Run: headless pygame with SDL's dummy video driver; simulated clock (each Clock.tick advances the game by its frame time, no real sleeping); random seed 0; keys injected as events and as key.get_pressed() state; no mouse input.
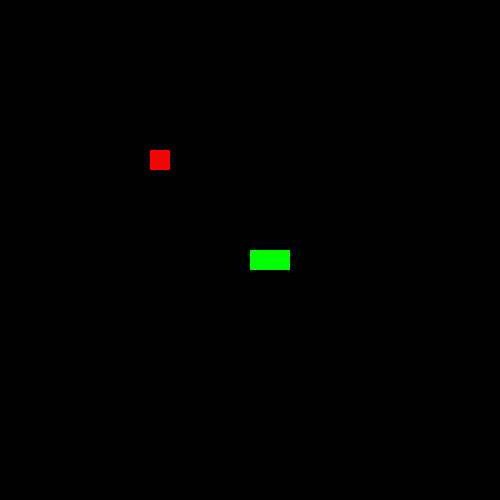
Frame 1 of 4 · flips 1–60 · no input
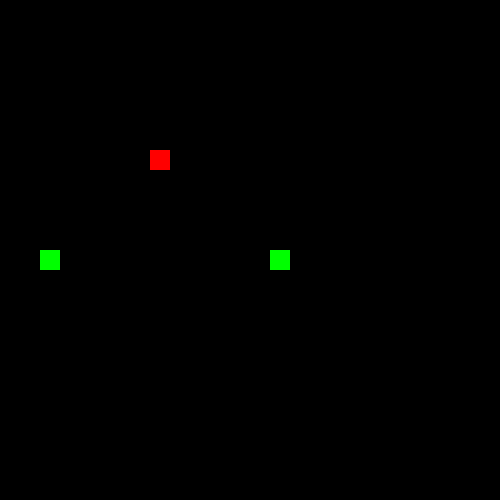
Frame 2 of 4 · flips 61–180 · tapped SPACE, RETURN · held RIGHT (→), D
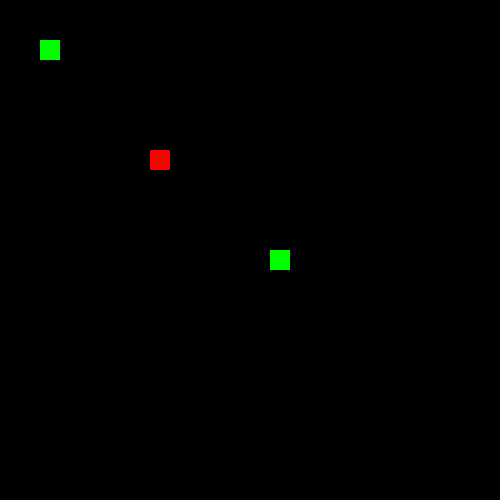
Frame 3 of 4 · flips 181–300 · held DOWN (↓), S
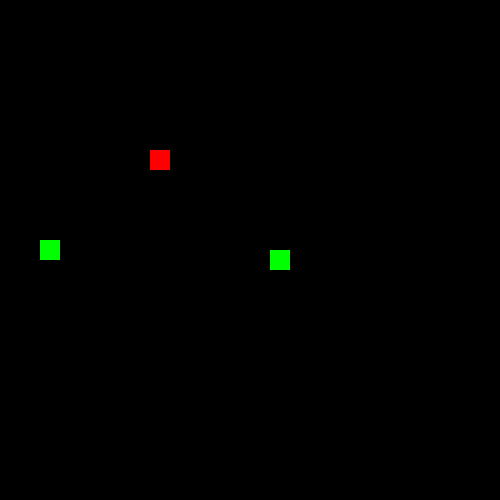
Frame 4 of 4 · flips 301–420 · held LEFT (←), A, UP (↑), W

The pygame program that drew these frames:

import pygame
"""
@author lb809 on 6/1/2017
"""

# CONSTANTS
dimension = 500

# Initial Conditions
pygame.init()
clock = pygame.time.Clock()
pygame.display.set_caption("Snake")
frame = pygame.display.set_mode((dimension, dimension))

# COLOURS
BLACK = (0, 0, 0)
RED = (255, 0, 0)
GREEN = (0, 255, 0)


# CLASSES

class apple:

    def __init__(self, frame, x, y):
        self.dim = 20
        self.frame = frame
        self.x = x
        self.y = y

    def drawApple(self):
        pygame.draw.rect(frame, RED, (self.x, self.y, self.dim, self.dim))




class snake:
    bodyDimension = 20

    xVel = 0
    yVel = 0

    snakeParts = []

    def __init__(self, frame):
        self.frame = frame
        self.snakeParts.append([dimension / 2, dimension / 2])
        self.snakeParts.append([(dimension/2) + 20, (dimension/2)])


    def drawSnake(self):
        for part in self.snakeParts:
            pygame.draw.rect(self.frame, GREEN, (part[0], part[1], self.bodyDimension, self.bodyDimension))


    def changeX(self, dir):
        self.xVel = 20 * dir
        self.yVel = 0


    def changeY(self, dir):
        self.xVel = 0
        self.yVel = 20 * dir

    def moveSnake(self):
        for i in reversed(range(len(self.snakeParts))):
            if i == 0:
                self.snakeParts[i][0] += self.xVel
                self.snakeParts[i][1] += self.yVel
            else:
                self.snakeParts[i][0] == self.snakeParts[i-1][0]
                self.snakeParts[i][1] == self.snakeParts[i-1][1]


    def collisionWith(self, listOfApples):
        for a in reversed(listOfApples):
            if a.x == self.snakeParts[0][0] and a.y == self.snakeParts[0][1]:
                listOfApples.remove(a)
                self.snakeParts.append((0, 0))

    def checkOffScreen(self):
        if self.snakeParts[0][0] >= dimension:
            self.snakeParts[0][0] = (-1) * self.bodyDimension
        elif self.snakeParts[0][0] < 0:
            self.snakeParts[0][0] = dimension
        elif self.snakeParts[0][1] >= dimension:
            self.snakeParts[0][1] = (-1) * self.bodyDimension
        elif self.snakeParts[0][1] < 0:
            self.snakeParts[0][1] = dimension



def main():
    appleLst = []
    appleLst.append(apple(frame, 150, 150))
    s = snake(frame)


    while True:
        frame.fill(BLACK)

        for event in pygame.event.get():
            if event.type == pygame.QUIT:
                exit()
            if event.type == pygame.KEYDOWN:
                if event.key == pygame.K_w:
                    s.changeY(-1)
                if event.key == pygame.K_s:
                    s.changeY(1)
                if event.key == pygame.K_a:
                    s.changeX(-1)
                if event.key == pygame.K_d:
                    s.changeX(1)

        s.collisionWith(appleLst)
        s.checkOffScreen()

        for a in appleLst:
            a.drawApple()

        s.moveSnake()
        s.drawSnake()

        pygame.display.flip()
        clock.tick(6)


if __name__ == "__main__":
    main()
